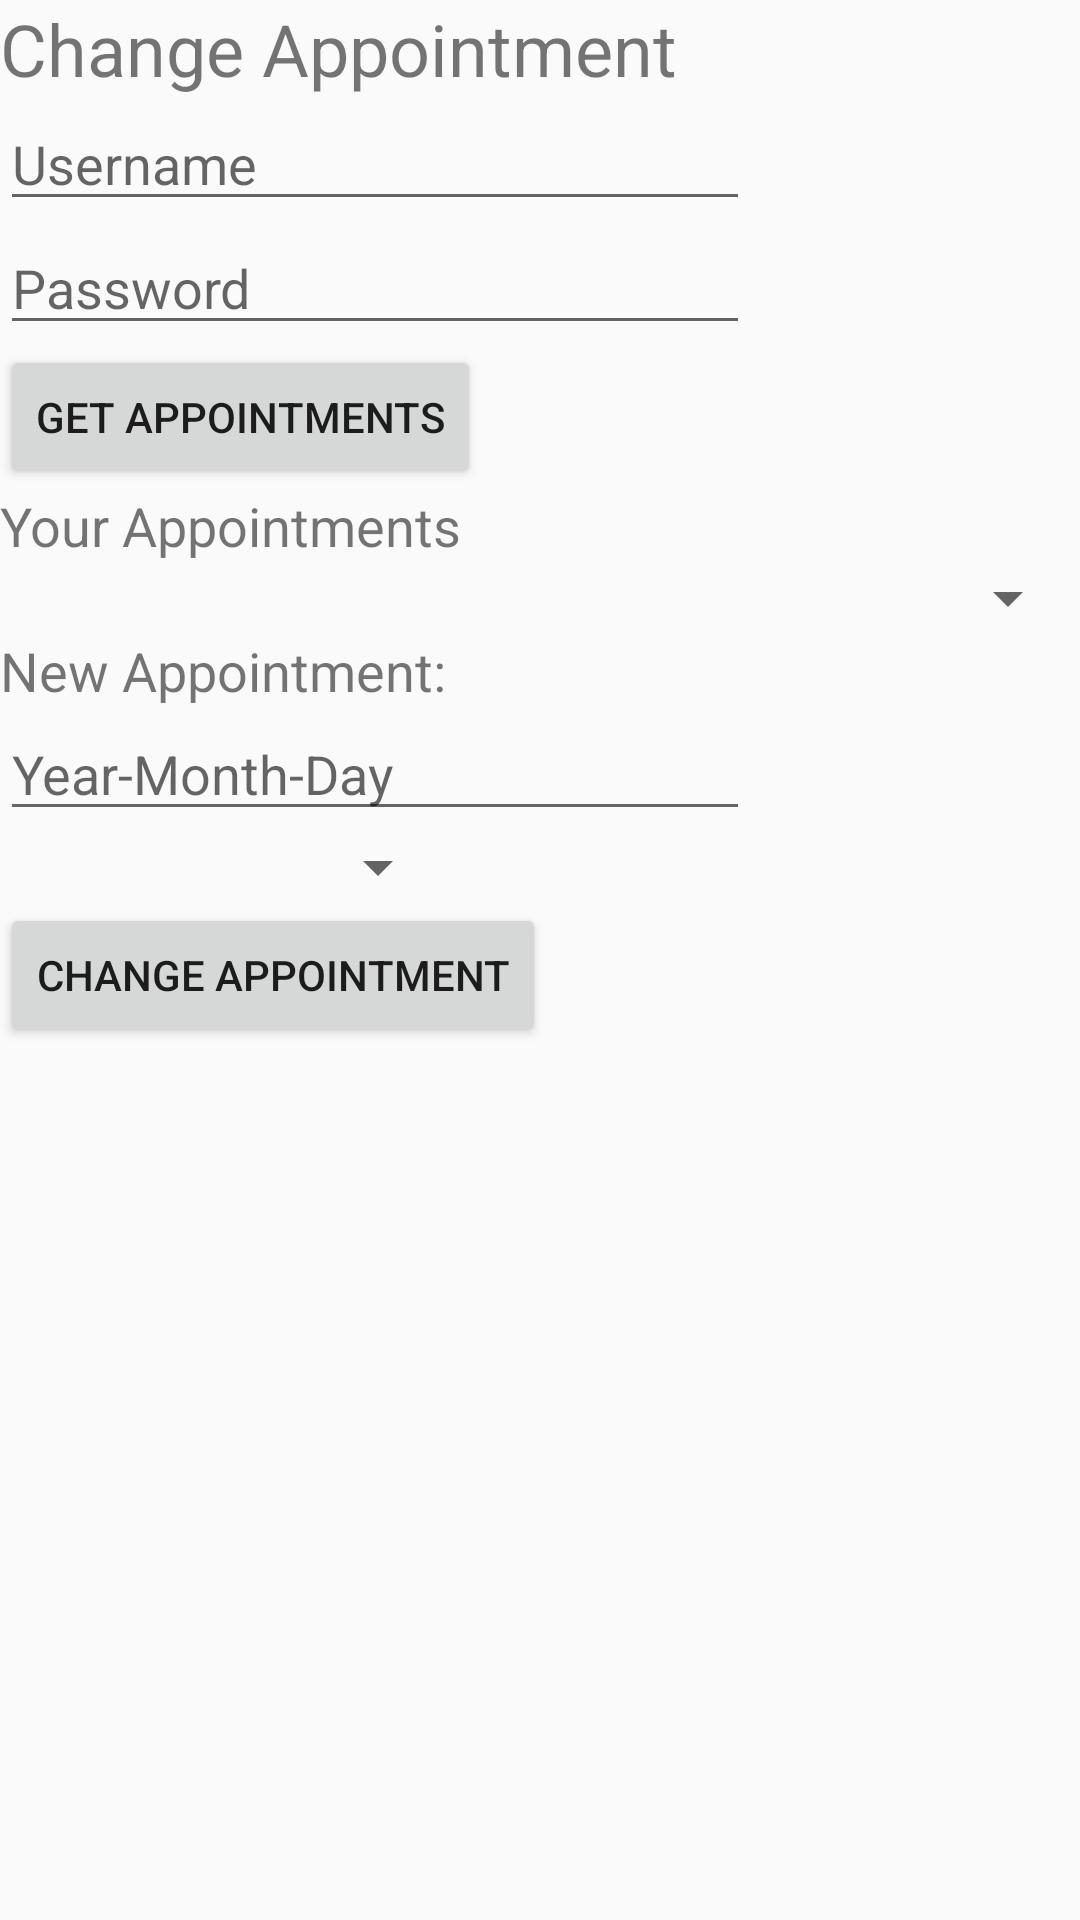

Layout XML and referenced resources for this Android screen:
<!-- AndroidManifest.xml: application theme Theme.AppCompat.Light.NoActionBar -->
<!-- res/layout/fragment_change_appointment.xml -->
<?xml version="1.0" encoding="utf-8"?>
<LinearLayout xmlns:android="http://schemas.android.com/apk/res/android"
    xmlns:tools="http://schemas.android.com/tools"
    android:layout_width="match_parent"
    android:layout_height="match_parent"
    tools:context=".ChangeAppointmentFragment"
    android:orientation="vertical">

    <TextView
        android:layout_width="match_parent"
        android:layout_height="wrap_content"
        android:text="Change Appointment"
        android:textSize="24sp"/>
    <EditText
        android:id="@+id/change_appointment_fragment_UsernameEditText"
        android:layout_width="250sp"
        android:layout_height="wrap_content"
        android:hint="Username"/>
    <EditText
        android:id="@+id/change_appointment_fragment_PasswordEditText"
        android:layout_width="250sp"
        android:layout_height="wrap_content"
        android:hint="Password"/>
    <Button
        android:id="@+id/change_appointment_fragment_GetAppointmentsButton"
        android:layout_width="wrap_content"
        android:layout_height="wrap_content"
        android:text="Get Appointments"/>
    <TextView
        android:layout_width="match_parent"
        android:layout_height="wrap_content"
        android:text="Your Appointments"
        android:textSize="18sp"/>
    <Spinner
        android:id="@+id/change_appointment_fragment_AppointmentsSpinner"
        android:layout_width="match_parent"
        android:layout_height="wrap_content"></Spinner>
    <TextView
        android:layout_width="match_parent"
        android:layout_height="wrap_content"
        android:text="New Appointment:"
        android:textSize="18sp"/>
    <EditText
        android:id="@+id/change_appointment_fragment_NewAppointmentDateEditText"
        android:layout_width="250sp"
        android:layout_height="wrap_content"
        android:hint="Year-Month-Day"/>
    <Spinner
        android:id="@+id/change_appointment_fragment_NewAppointmentTimeSpinner"
        android:layout_width="150dp"
        android:layout_height="wrap_content"></Spinner>
    <Button
        android:id="@+id/change_appointment_fragment_ChangeAppointmentButton"
        android:layout_width="wrap_content"
        android:layout_height="wrap_content"
        android:text="Change Appointment"/>

</LinearLayout>
<!-- resources referenced by this layout -->
<resources>

</resources>
